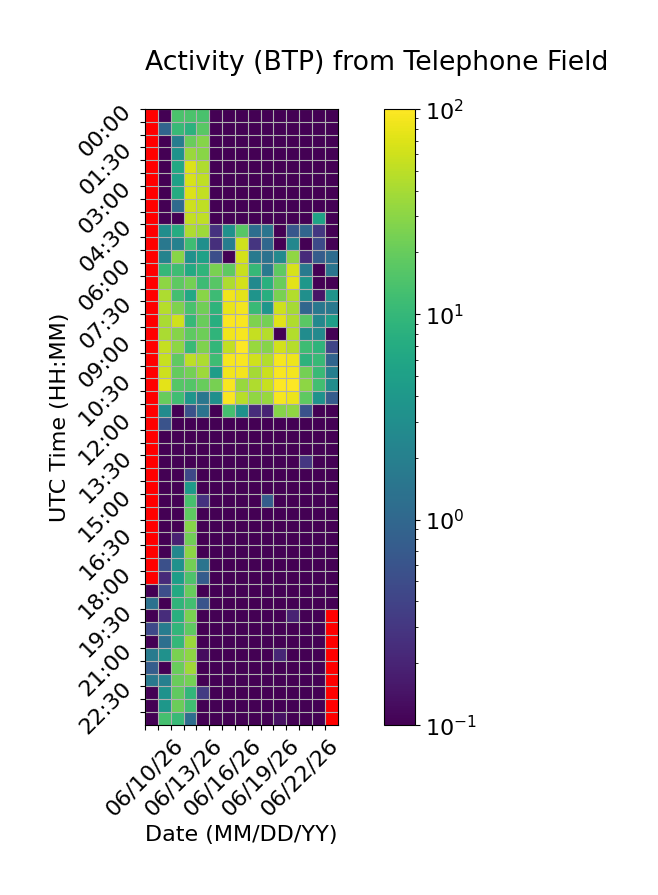

Values plotted in this chart, from the file beside it:
Time (UTC), 06/10/26, 06/11/26, 06/12/26, 06/13/26, 06/14/26, 06/15/26, 06/16/26, 06/17/26, 06/18/26, 06/19/26, 06/20/26, 06/21/26, 06/22/26, 06/23/26, 06/24/26
00:00, , 0.0, 14.19, 14.32, 13.85, 0.0, 0.0, 0.0, 0.0, 0.0, 0.0, 0.0, 0.0, 0.0, 0.0
00:30, , 0.9331, 10.64, 8.499, 16.85, 0.0, 0.0, 0.0, 0.0, 0.0, 0.0, 0.0, 0.0, 0.0, 0.0
01:00, , 0.0, 1.857, 20.57, 28.19, 0.0, 0.0, 0.0, 0.0, 0.0, 0.0, 0.05784, 0.0, 0.0, 0.0
01:30, , 0.0, 3.511, 35.15, 29.24, 0.0, 0.0, 0.0, 0.0, 0.0, 0.0, 0.0, 0.0, 0.0, 0.0
02:00, , 0.0, 6.379, 69.64, 43.49, 0.0, 0.0, 0.0, 0.0, 0.0, 0.0, 0.0, 0.0, 0.04786, 0.0
02:30, , 0.0, 5.183, 65.6, 52.18, 0.0, 0.0, 0.0, 0.0, 0.0, 0.0, 0.0, 0.0, 0.0, 0.0
03:00, , 0.0, 6.967, 69.6, 52.46, 0.0, 0.0, 0.0, 0.0, 0.0, 0.0, 0.0, 0.0, 0.07594, 0.0
03:30, , 0.0, 1.097, 58.42, 51.43, 0.0, 0.0, 0.0, 0.0, 0.0, 0.0, 0.0, 0.0, 0.0, 0.0
04:00, , 0.0, 0.0, 53.59, 51.97, 0.0, 0.0, 0.0, 0.0, 0.0, 0.0, 0.0, 0.0, 5.495, 0.0
04:30, , 2.932, 7.128, 42.7, 35.98, 0.2751, 3.267, 16.77, 1.199, 1.461, 0.08504, 0.6539, 0.9426, 0.3099, 0.0
05:00, , 1.58, 2.101, 11.86, 3.131, 0.2504, 1.884, 61.05, 0.2881, 1.017, 0.0, 2.453, 0.0, 0.4723, 0.0
05:30, , 2.182, 29.41, 3.308, 5.197, 0.5253, 0.0, 64.57, 1.655, 1.335, 2.555, 32.01, 0.2338, 0.743, 1.139
06:00, , 9.902, 11.68, 6.658, 9.107, 25.16, 18.1, 56.38, 10.11, 1.617, 18.19, 66.12, 1.678, 0.005289, 1.465
06:30, , 30.81, 17.93, 23.61, 11.45, 16.52, 42.69, 64.75, 2.62, 8.056, 20.72, 75.04, 3.846, 0.0, 0.0
07:00, , 42.89, 12.61, 6.378, 29.48, 11.34, 85.35, 74.76, 3.605, 7.686, 25.03, 45.2, 3.15, 0.1461, 3.536
07:30, , 46.03, 26.54, 13.92, 22.43, 8.992, 79.98, 88.59, 10.8, 3.721, 59.14, 39.47, 0.981, 1.59, 1.629
08:00, , 41.95, 60.27, 10.3, 20.57, 7.542, 95.48, 92.81, 26.28, 23.3, 72.97, 43.84, 16.93, 2.495, 4.957
08:30, , 41.69, 28.18, 18.26, 21.89, 9.112, 85.51, 91.25, 54.02, 46.79, 0.0, 45.28, 2.899, 2.592, 0.02866
09:00, , 54.41, 30.85, 10.55, 26.61, 9.697, 53.61, 100.7, 34.03, 28.58, 62.22, 46.4, 11.57, 8.954, 0.419
09:30, , 56.31, 18.63, 50.93, 43.14, 11.67, 90.8, 93.61, 60.03, 44.88, 90.65, 85.02, 8.722, 10.58, 0.95
10:00, , 58.4, 19.68, 23.48, 35.91, 4.62, 86.58, 88.2, 39.81, 56.95, 92.83, 89.73, 23.87, 10.79, 1.981
10:30, , 76.06, 16.21, 15.55, 19.85, 24.3, 92.92, 34.25, 43.57, 56.22, 99.07, 98.26, 30.91, 12.38, 2.967
11:00, , 20.28, 11.92, 3.624, 1.529, 3.152, 96.36, 47.65, 31.74, 34.82, 90.1, 81.38, 17.99, 3.424, 0.7767
11:30, , 2.8, 0.0, 0.5644, 1.428, 0.0, 12.94, 3.376, 0.2376, 0.1991, 28.25, 31.9, 0.5741, 0.0, 0.0
12:00, , 0.5789, 0.0, 0.03944, 0.0, 0.0, 0.0, 0.0, 0.0, 0.0, 0.0, 0.0, 0.0, 0.0, 0.0
12:30, , 0.0, 0.0, 0.0, 0.0, 0.0, 0.0, 0.0, 0.0, 0.0, 0.0, 0.0, 0.0, 0.0, 0.0
13:00, , 0.0, 0.0, 0.0, 0.0, 0.0, 0.0, 0.0, 0.0, 0.0, 0.0, 0.01784, 0.0, 0.0, 0.0
13:30, , 0.0, 0.07496, 0.0, 0.0, 0.0, 0.0, 0.0, 0.0, 0.0, 0.0, 0.0, 0.2969, 0.0, 0.0
14:00, , 0.0, 0.0, 0.4491, 0.0, 0.0, 0.0, 0.0, 0.0, 0.0, 0.0, 0.0, 0.0, 0.0, 0.0
14:30, , 0.0, 0.0, 4.332, 0.0, 0.0, 0.0, 0.0, 0.0, 0.0, 0.0, 0.0, 0.0, 0.0, 0.0
15:00, , 0.0, 0.0, 13.54, 0.2766, 0.0, 0.0, 0.0, 0.0, 0.7753, 0.0, 0.0, 0.0, 0.0, 0.0
15:30, , 0.0, 0.02404, 18.2, 0.0, 0.0, 0.0, 0.0, 0.0, 0.0, 0.0, 0.0, 0.0, 0.0, 0.0
16:00, , 0.0, 0.0, 28.36, 0.0, 0.0, 0.0, 0.0, 0.0, 0.0, 0.0, 0.0, 0.0, 0.0, 0.0
16:30, , 0.0, 0.1908, 22.16, 0.0, 0.0, 0.0, 0.0, 0.0, 0.0, 0.03777, 0.02429, 0.0, 0.0, 0.0
17:00, , 0.0, 2.448, 29.81, 0.04457, 0.02949, 0.0114, 0.0, 0.0, 0.0, 0.0, 0.0, 0.0, 0.0, 0.0
17:30, , 0.5329, 3.287, 22.8, 1.419, 0.0, 0.0, 0.0, 0.0, 0.0, 0.0, 0.02738, 0.0, 0.0, 0.0
18:00, , 0.2298, 4.699, 14.68, 0.7413, 0.0, 0.0, 0.0, 0.0, 0.0, 0.0, 0.0, 0.0, 0.0, 0.0
18:30, 0.0, 0.5256, 6.573, 19.95, 0.0, 0.0, 0.0, 0.0, 0.0, 0.0, 0.0, 0.0, 0.0, 0.0, 0.0
19:00, 1.32, 0.0, 9.065, 12.51, 0.6092, 0.0, 0.0, 0.0, 0.02464, 0.0, 0.0, 0.0, 0.0, 0.0, 0.0
19:30, 0.0, 0.2394, 7.783, 24.67, 0.0, 0.0, 0.0, 0.0, 0.0, 0.0, 0.0, 0.1951, 0.0, 0.0, 
20:00, 0.4569, 1.836, 9.52, 18.19, 0.0, 0.0, 0.0, 0.0, 0.0, 0.0, 0.0, 0.0, 0.0, 0.0, 
20:30, 0.03699, 1.262, 10.01, 35.65, 0.0, 0.0, 0.0, 0.0, 0.0, 0.0, 0.0, 0.0, 0.0, 0.0, 
21:00, 1.758, 3.334, 24.75, 30.63, 0.125, 0.0, 0.0, 0.0, 0.0, 0.05194, 0.2098, 0.0, 0.0, 0.0, 
21:30, 0.7725, 0.04017, 20.35, 37.68, 0.0, 0.0, 0.0, 0.0, 0.0, 0.0, 0.0, 0.0, 0.0, 0.0, 
22:00, 1.625, 1.964, 20.83, 23.48, 0.0, 0.0, 0.0, 0.0, 0.0, 0.0, 0.0, 0.0, 0.0, 0.0, 
22:30, 0.0, 3.394, 18.76, 9.369, 0.334, 0.0, 0.0, 0.0, 0.0, 0.0, 0.0, 0.0, 0.0, 0.0, 
23:00, 0.0, 3.861, 21.12, 11.95, 0.0, 0.0, 0.0, 0.0, 0.08309, 0.0, 0.0, 0.0, 0.0, 0.0, 
23:30, 0.0, 12.88, 10.6, 1.169, 0.0, 0.0, 0.0, 0.0, 0.0, 0.0, 0.1377, 0.0, 0.0, 0.0, 
